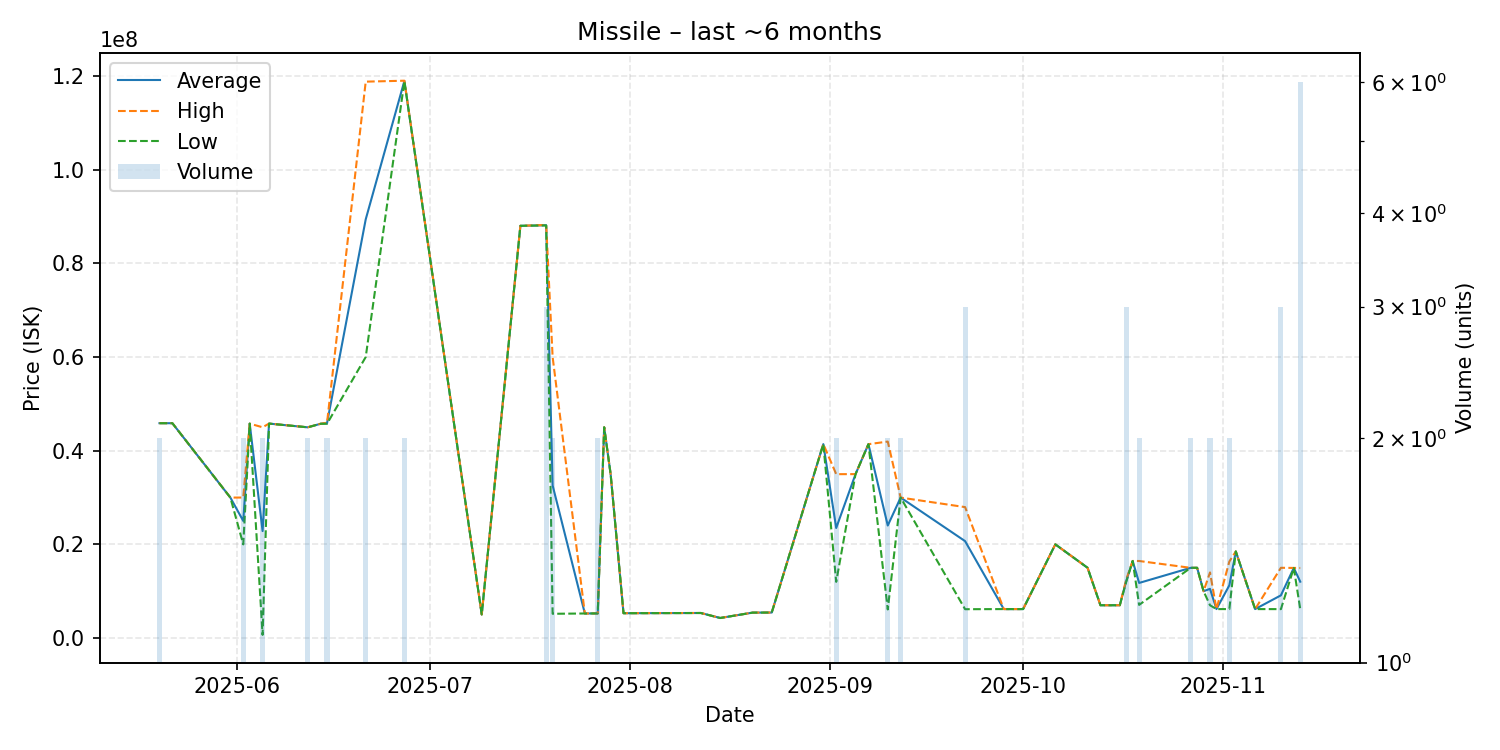

Source data for this figure (header and first rows):
date, average, highest, lowest, order_count, volume
2025-05-20, 45875000, 45880000, 45870000, 2, 2
2025-05-22, 45870000, 45870000, 45870000, 1, 1
2025-05-31, 29990000, 29990000, 29990000, 1, 1
2025-06-02, 25000000, 30000000, 20000000, 2, 2
2025-06-03, 45780000, 45780000, 45780000, 1, 1
2025-06-05, 22838200, 45000000, 676400, 2, 2
2025-06-06, 45790000, 45790000, 45790000, 1, 1
2025-06-12, 44995000, 45000000, 44990000, 2, 2
2025-06-14, 45750000, 45750000, 45750000, 1, 1
2025-06-15, 45870000, 45990000, 45750000, 2, 2
2025-06-21, 89400000, 118800000, 60000000, 2, 2
2025-06-27, 118950000, 119000000, 118900000, 2, 2
2025-07-09, 5034000, 5034000, 5034000, 1, 1
2025-07-15, 88020000, 88020000, 88020000, 1, 1
2025-07-19, 88133333, 88200000, 88100000, 3, 3
2025-07-20, 32590000, 60000000, 5180000, 2, 2
2025-07-25, 5242000, 5242000, 5242000, 1, 1
2025-07-27, 5259000, 5259000, 5259000, 1, 2
2025-07-28, 45000000, 45000000, 45000000, 1, 1
2025-07-29, 35000000, 35000000, 35000000, 1, 1
2025-07-31, 5301000, 5301000, 5301000, 1, 1
2025-08-12, 5348000, 5348000, 5348000, 1, 1
2025-08-15, 4280000, 4280000, 4280000, 1, 1
2025-08-20, 5425000, 5425000, 5425000, 1, 1
2025-08-23, 5446000, 5446000, 5446000, 1, 1
2025-08-31, 41410000, 41410000, 41410000, 1, 1
2025-09-02, 23495000, 34990000, 12000000, 2, 2
2025-09-05, 35000000, 35000000, 35000000, 1, 1
2025-09-07, 41390000, 41390000, 41390000, 1, 1
2025-09-10, 24027000, 41950000, 6104000, 2, 2
2025-09-12, 29990000, 29990000, 29990000, 2, 2
2025-09-22, 20689000, 27955000, 6157000, 3, 3
2025-09-28, 6182000, 6182000, 6182000, 1, 1
2025-10-01, 6181000, 6181000, 6181000, 1, 1
2025-10-06, 20000000, 20000000, 20000000, 1, 1
2025-10-11, 15000000, 15000000, 15000000, 1, 1
2025-10-13, 7001000, 7001000, 7001000, 1, 1
2025-10-15, 7001000, 7001000, 7001000, 1, 1
2025-10-16, 7000000, 7000000, 7000000, 1, 1
2025-10-17, 12163333, 12500000, 11995000, 3, 3
2025-10-18, 16460000, 16460000, 16460000, 1, 1
2025-10-19, 11765000, 16450000, 7080000, 2, 2
2025-10-27, 14990000, 14990000, 14990000, 2, 2
2025-10-28, 15000000, 15000000, 15000000, 1, 1
2025-10-29, 10000000, 10000000, 10000000, 1, 1
2025-10-30, 10505000, 14010000, 7000000, 2, 2
2025-10-31, 6182000, 6182000, 6182000, 1, 1
2025-11-02, 11260500, 16340000, 6181000, 2, 2
2025-11-03, 18490000, 18490000, 18490000, 1, 1
2025-11-06, 6181000, 6181000, 6181000, 1, 1
2025-11-10, 9116667, 15000000, 6175000, 3, 3
2025-11-12, 14970000, 14970000, 14970000, 1, 1
2025-11-13, 12033333, 14960000, 6180000, 5, 6
